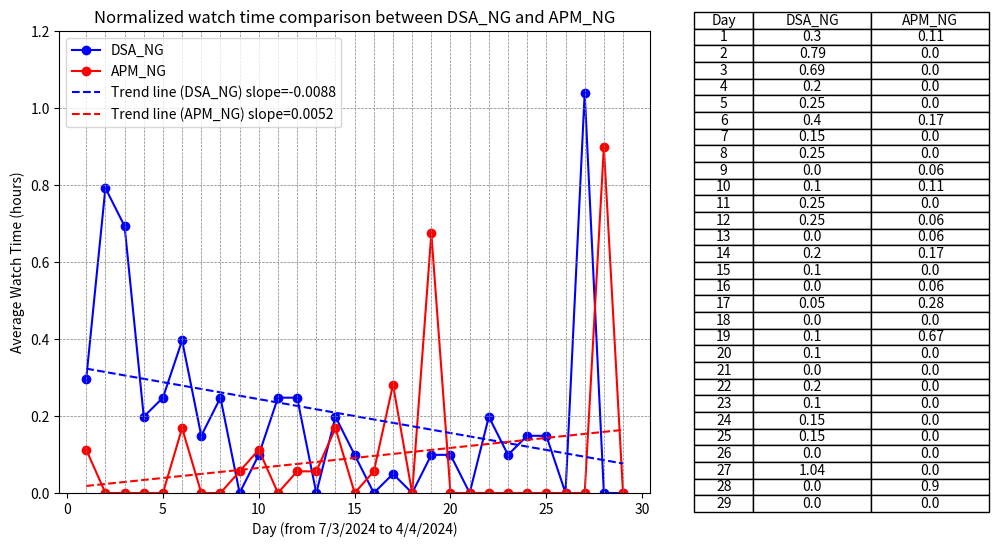

The matplotlib source for this figure: (Note: this script raises an exception after producing the figure.)
import os

import matplotlib.pyplot as plt
import numpy as np

# X-axis data
x = list(range(1, 30))  # X-axis data from 1 to 29

# Total watch times
total_dsa_normal_watch_time = 2.02
total_agile_normal_watch_time = 1.78

# Data for Dataset 1
y1 = [0.6, 1.6, 1.4, 0.4, 0.5, 0.8, 0.3, 0.5, 0.0, 0.2, 0.5, 0.5, 0.0, 0.4, 0.2, 0.0, 0.1, 0.0, 0.2, 0.2, 0.0, 0.4, 0.2, 0.3, 0.3, 0.0, 2.1, 0.0, 0.0]  # Y-axis data
# Normalized y1
y1_normalized = [time / total_dsa_normal_watch_time for time in y1]

# Data for Dataset 2
y2 = [0.2, 0.0, 0.0, 0.0, 0.0, 0.3, 0.0, 0.0, 0.1, 0.2, 0.0, 0.1, 0.1, 0.3, 0.0, 0.1, 0.5, 0.0, 1.2, 0.0, 0.0, 0.0, 0.0, 0.0, 0.0, 0.0, 0.0, 1.6, 0.0]  # Y-axis data
# Normalized y2
y2_normalized = [time / total_agile_normal_watch_time for time in y2]

# Create a figure and axis objects
fig, (ax1, ax2) = plt.subplots(1, 2, figsize=(12, 6), gridspec_kw={'width_ratios': [2, 1]})  # Increase the width of the figure

# Plot Dataset 1 on ax1
ax1.plot(x, y1_normalized, marker='o', color='blue', linestyle='-', label='DSA_NG')

# Plot Dataset 2 on ax1
ax1.plot(x, y2_normalized, marker='o', color='red', linestyle='-', label='APM_NG')

# Add trend lines
z1 = np.polyfit(x, y1_normalized, 1)
p1 = np.poly1d(z1)

z2 = np.polyfit(x, y2_normalized, 1)
p2 = np.poly1d(z2)

ax1.plot(x, p1(x), linestyle='--', color='blue', label=f'Trend line (DSA_NG) slope={z1[0]:.4f}')
ax1.plot(x, p2(x), linestyle='--', color='red', label=f'Trend line (APM_NG) slope={z2[0]:.4f}')

# Add horizontal and vertical lines
for i in range(1, 30):
    ax1.axvline(x=i, color='gray', linestyle='--', linewidth=0.5)  # Vertical lines

for i in np.arange(0, 1.2, 0.2):
    ax1.axhline(y=i, color='gray', linestyle='--', linewidth=0.5)  # Horizontal lines

# Set the maximum limit of the y-axis
ax1.set_ylim(0, 1.2)

# Add labels and title to the line chart
ax1.set_xlabel('Day (from 7/3/2024 to 4/4/2024)')
ax1.set_ylabel('Average Watch Time (hours)')
ax1.set_title('Normalized watch time comparison between DSA_NG and APM_NG')
ax1.legend()  # Show legend for the datasets

# Create a table showing the data points for both datasets
table_data = [['Day', 'DSA_NG', 'APM_NG']]  # Initialize the table data with column headers
for i in range(len(x)):
    table_data.append([x[i], round(y1_normalized[i], 2), round(y2_normalized[i], 2)])  # Add data for each row

# Create a table for the combined data
ax2.axis('off')  # Hide axis for the table
ax2.table(cellText=table_data, loc='center', cellLoc='center', colWidths=[0.2, 0.4, 0.4])  # Display the combined table with centered cell content

# Adjust layout to cut out the space between the line chart and table
plt.subplots_adjust(wspace=0.1)

# Get the filename of the Python script
script_filename = os.path.splitext(os.path.basename(__file__))[0]

# Save the figure as a JPG with the same name as the Python script
plt.savefig(f'{script_filename}.jpg', dpi=1000)  # Set the resolution (dpi) as needed

# Display the chart and table
plt.show()
